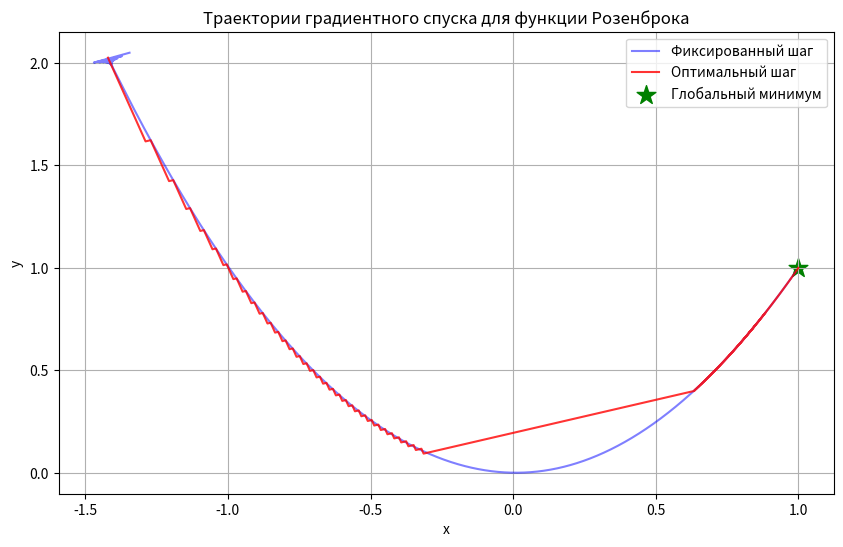

The script that saved this image:
"""
Я реализую метод градиентного спуска (метод первого порядка) для минимизации известной тестовой функции Розенброка.
Этот метод хорошо подходит для демонстрации, так как:

    Прост в реализации

    Не требует вычисления матрицы Гессе (в отличие от методов второго порядка)

    Хорошо работает на гладких функциях
"""

"""
Функция Розенброка

Функция Розенброка - это классическая тестовая функция для оптимизации:
f(x, y) = (a - x)² + b(y - x²)²

Глобальный минимум находится в точке (a, a²). Для стандартных параметров a=1, b=100 минимум равен 0 в точке (1, 1).
"""

import math

def rosenbrock(x, a=1, b=100):
    """Функция Розенброка"""
    return (a - x[0])**2 + b * (x[1] - x[0]**2)**2

def gradient_rosenbrock(x, a=1, b=100):
    """Аналитический градиент функции Розенброка"""
    dx0 = -2*(a - x[0]) - 4*b*(x[1] - x[0]**2)*x[0]
    dx1 = 2*b*(x[1] - x[0]**2)
    return [dx0, dx1]

def gradient_descent(f, grad_f, x0, learning_rate=0.001, max_iter=10000, tol=1e-6):
    """
    Метод градиентного спуска для минимизации функции
    
    Параметры:
    f - целевая функция
    grad_f - функция вычисления градиента
    x0 - начальная точка [x, y]
    learning_rate - начальный размер шага
    max_iter - максимальное число итераций
    tol - критерий остановки (по норме градиента)
    
    Возвращает:
    x - найденную точку минимума
    history - историю значений функции и точек
    """
    x = x0.copy()
    history = {'points': [], 'values': []}
    
    for i in range(max_iter):
        # Вычисляем градиент
        grad = grad_f(x)
        
        # Критерий остановки
        if math.sqrt(grad[0]**2 + grad[1]**2) < tol:
            break
            
        # Обновляем точку
        x[0] -= learning_rate * grad[0]
        x[1] -= learning_rate * grad[1]
        
        # Сохраняем историю
        history['points'].append(x.copy())
        history['values'].append(f(x))
        
        # Адаптивное изменение learning_rate (простое правило)
        if i > 0 and history['values'][-1] > history['values'][-2]:
            learning_rate *= 0.9  # уменьшаем шаг если функция растет
    
    return x, history

def line_search(f, x, direction, max_alpha=1.0, max_iter=100, tol=1e-6):
    """Поиск оптимального шага вдоль направления (метод золотого сечения)"""
    gr = (math.sqrt(5) + 1) / 2  # золотое сечение
    
    a = 0
    b = max_alpha
    
    c = b - (b - a) / gr
    d = a + (b - a) / gr
    
    phi = lambda alpha: f([x[0] + alpha * direction[0], 
                          x[1] + alpha * direction[1]])
    
    for _ in range(max_iter):
        if phi(c) < phi(d):
            b = d
        else:
            a = c
            
        if abs(b - a) < tol:
            break
            
        c = b - (b - a) / gr
        d = a + (b - a) / gr
    
    return (a + b) / 2

def gradient_descent_with_line_search(f, grad_f, x0, max_iter=10000, tol=1e-6):
    """
    Метод градиентного спуска с поиском оптимального шага
    
    Параметры:
    f - целевая функция
    grad_f - функция вычисления градиента
    x0 - начальная точка [x, y]
    max_iter - максимальное число итераций
    tol - критерий остановки
    
    Возвращает:
    x - найденную точку минимума
    history - историю значений
    """
    x = x0.copy()
    history = {'points': [], 'values': []}
    
    for i in range(max_iter):
        grad = grad_f(x)
        norm_grad = math.sqrt(grad[0]**2 + grad[1]**2)
        
        if norm_grad < tol:
            break
            
        # Направление антиградиента
        direction = [-g/norm_grad for g in grad]  # нормализованный
        
        # Оптимальный шаг
        alpha = line_search(f, x, direction)
        
        # Обновление точки
        x[0] += alpha * direction[0]
        x[1] += alpha * direction[1]
        
        history['points'].append(x.copy())
        history['values'].append(f(x))
    
    return x, history

# Начальная точка (обычно выбирают [-1.5, 2.0] для тестирования)
x0 = [-1.5, 2.0]

# Простой градиентный спуск с фиксированным шагом
print("Градиентный спуск с фиксированным шагом:")
x_gd, hist_gd = gradient_descent(rosenbrock, gradient_rosenbrock, x0, learning_rate=0.001)
print(f"Найденный минимум: ({x_gd[0]:.6f}, {x_gd[1]:.6f})")
print(f"Значение функции: {rosenbrock(x_gd):.6f}")
print(f"Количество итераций: {len(hist_gd['values'])}")

# Градиентный спуск с поиском оптимального шага
print("\nГрадиентный спуск с поиском оптимального шага:")
x_ls, hist_ls = gradient_descent_with_line_search(rosenbrock, gradient_rosenbrock, x0)
print(f"Найденный минимум: ({x_ls[0]:.6f}, {x_ls[1]:.6f})")
print(f"Значение функции: {rosenbrock(x_ls):.6f}")
print(f"Количество итераций: {len(hist_ls['values'])}")

import matplotlib.pyplot as plt

# Траектория для метода с фиксированным шагом
points_gd = hist_gd['points']
x_vals = [p[0] for p in points_gd]
y_vals = [p[1] for p in points_gd]

# Траектория для метода с поиском шага
points_ls = hist_ls['points']
x_ls_vals = [p[0] for p in points_ls]
y_ls_vals = [p[1] for p in points_ls]

# Создаем график
plt.figure(figsize=(10, 6))
plt.plot(x_vals, y_vals, 'b-', label='Фиксированный шаг', alpha=0.5)
plt.plot(x_ls_vals, y_ls_vals, 'r-', label='Оптимальный шаг', alpha=0.8)
plt.scatter([1], [1], c='g', marker='*', s=200, label='Глобальный минимум')
plt.xlabel('x')
plt.ylabel('y')
plt.title('Траектории градиентного спуска для функции Розенброка')
plt.legend()
plt.grid(True)
plt.show()